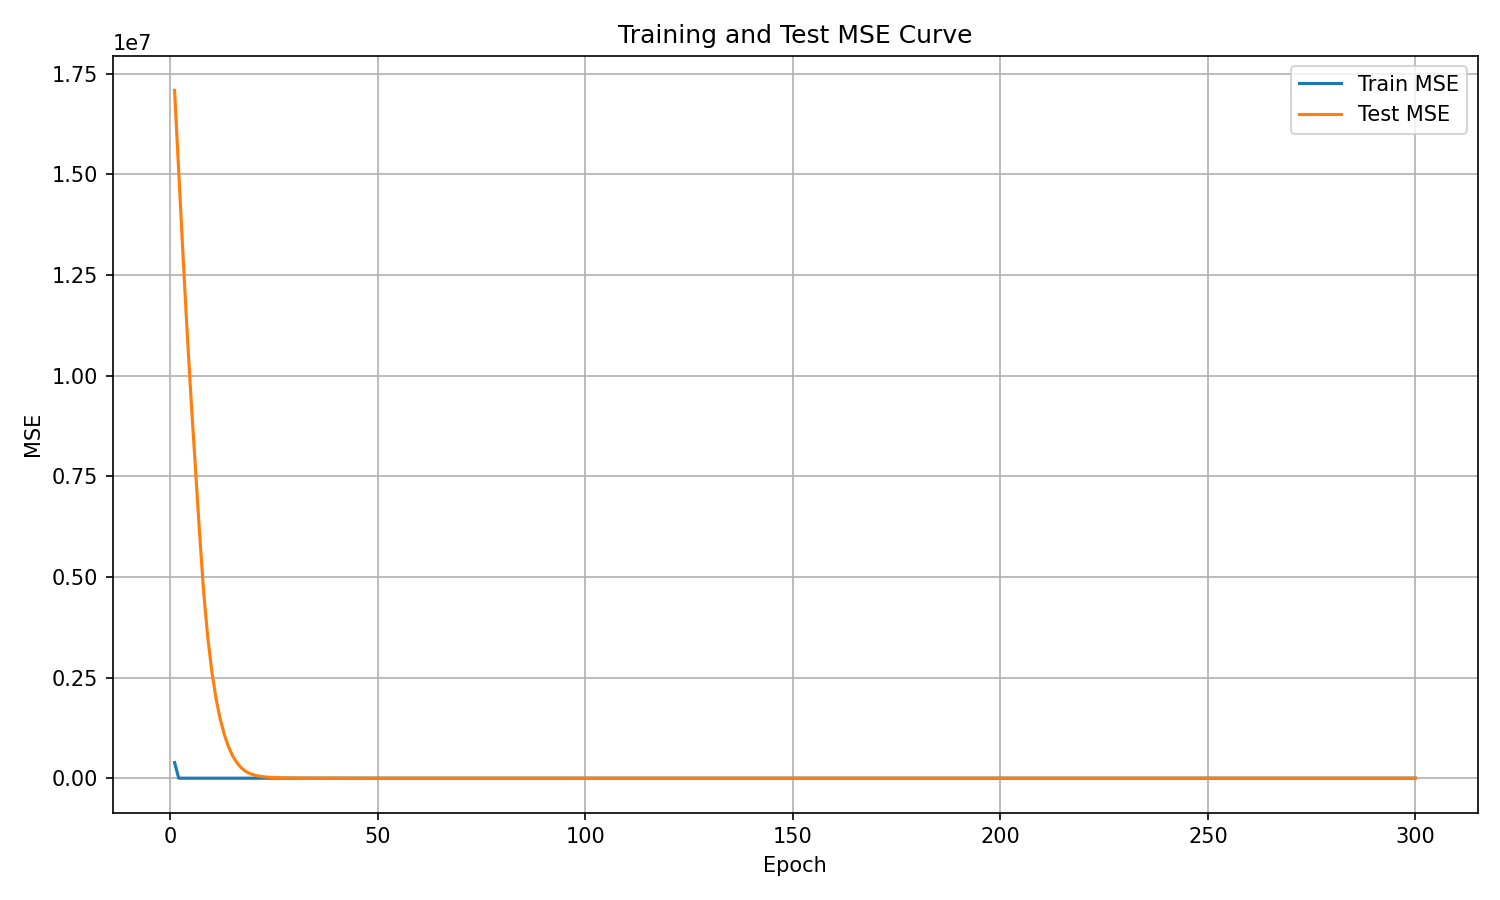

The table this chart was drawn from, first rows:
epoch, train_mse, test_mse
1, 387769, 17084438
2, 0.0, 15067306
3, 0.0, 13047777
4, 0.0, 11134777
5, 0.0, 9366118
6, 0.0, 7745054
7, 0.0, 6117828
8, 0.0, 4629623
9, 0.0, 3493442
10, 0.0, 2633142
11, 0.0, 1971893
12, 0.0, 1467191
13, 0.0, 1078903
14, 0.0, 779195
15, 0.0, 553992
16, 0.0, 386824
17, 0.0, 266324
18, 0.0, 179650
19, 0.0, 121683
20, 0.0, 83410
21, 0.0, 57705
22, 0.0, 40478
23, 0.0, 28896
24, 0.0, 20683
25, 0.0, 15478
26, 0.0, 11750
27, 0.0, 9208
28, 0.0, 7355
29, 0.0, 6036
30, 0.0, 4972
31, 0.0, 4184
32, 0.0, 3580
33, 0.0, 3091
34, 0.0, 2688
35, 0.0, 2368
36, 0.0, 2066
37, 0.0, 1799
38, 0.0, 1570
39, 0.0, 1378
40, 0.0, 1205
41, 0.0, 1059
42, 0.0, 929.2
43, 0.0, 815.7
44, 0.0, 726.7
45, 0.0, 641
46, 0.0, 563.7
47, 0.0, 488
48, 0.0, 420
49, 0.0, 361.6
50, 0.308, 312.8
51, 0.0, 271.7
52, 0.0, 237.5
53, 0.0, 205.4
54, 0.0, 176.6
55, 0.0, 152.4
56, 0.0, 131.2
57, 0.0, 112.4
58, 0.0, 96.66
59, 0.0, 83.26
60, 0.0, 71.92
... 240 more rows
